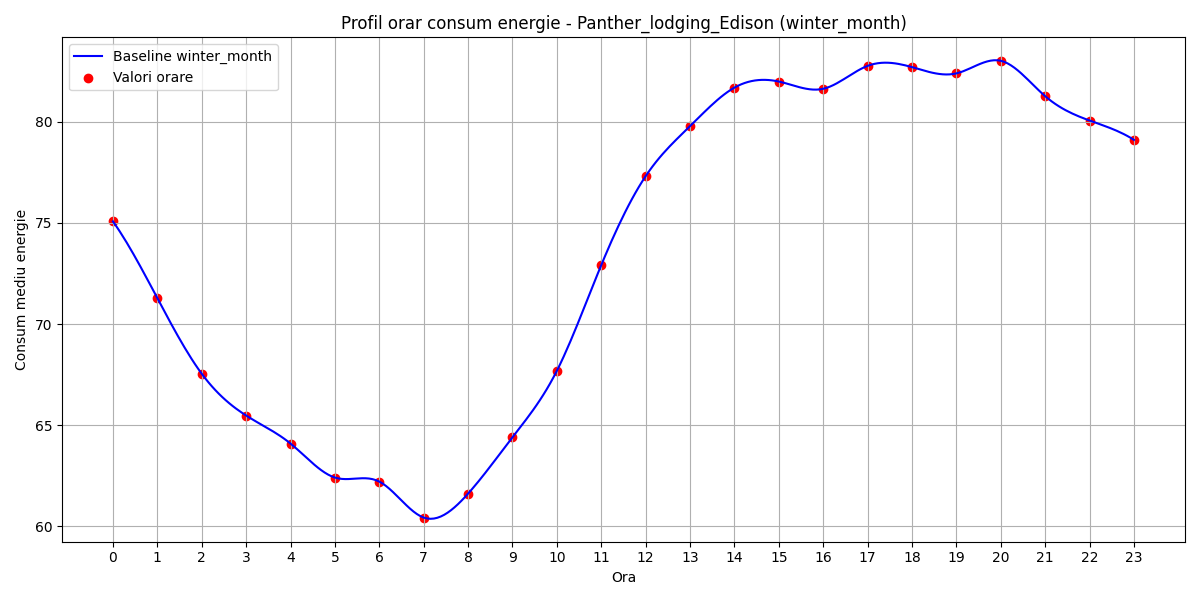

The data file committed next to this chart (first rows):
hour, B(t)
0, 75.07
1, 71.28
2, 67.55
3, 65.48
4, 64.1
5, 62.42
6, 62.22
7, 60.44
8, 61.62
9, 64.41
10, 67.69
11, 72.91
12, 77.31
13, 79.78
14, 81.68
15, 81.98
16, 81.63
17, 82.76
18, 82.7
19, 82.39
20, 83.01
21, 81.26
22, 80.06
23, 79.1
